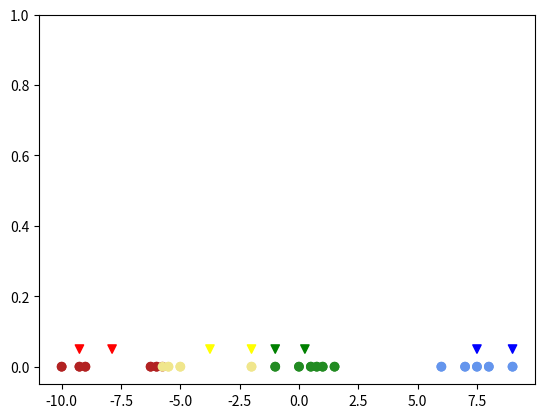

Write the Python code that produced this figure.
import numpy as np
import matplotlib.pyplot as plt
import random

COLOURS_LIST:list[str] = ["red", "yellow", "green", "blue", "orange", "purple", "cyan", "brown"]

def graph_data(input_data: list[float], centres: list[float], colours: list[str], number_of_centres: int, number_of_inputs: int) -> None:
    plt.scatter(x = input_data, y = np.zeros(number_of_inputs), c = colours)
    plt.scatter(x = centres, y = np.divide(np.ones(number_of_centres), 20),
                c = COLOURS_LIST[:number_of_centres], marker = "v")
    plt.ylim([-0.05, 1])
    plt.show()

def get_assignments(input_data: list[float], centres: list[float]) -> np.array:
    assignments: list[int] = []
    for current_input in input_data:
        best_distance: float = None
        best_centre: int = None
        for current_centre in centres:
            distance: float = abs(current_input - current_centre)
            if best_distance is None or distance < best_distance:
                best_distance = distance
                best_centre = list(centres).index(current_centre)
        assignments.append(best_centre)
    assignments = np.array(assignments)
    return assignments

def get_colours(assign: np.array, number_of_inputs: int) -> list[str]:
    colours: list[str] = []
    for current_input in range(number_of_inputs):
        if assign[current_input] == 0:
            colours.append("firebrick")
        elif assign[current_input] == 1:
            colours.append("khaki")
        elif assign[current_input] == 2:
            colours.append("forestgreen")
        elif assign[current_input] == 3:
            colours.append("cornflowerblue")
        elif assign[current_input] == 4:
            colours.append("moccasin")
        elif assign[current_input] == 5:
            colours.append("violet")
        elif assign[current_input] == 6:
            colours.append("paleturquoise")
        else:
            colours.append("chocolate")
    return colours

def update_centres(input_data: list[float], assignments: np.array) -> np.array:
    new_centres: list[int] = []
    number_of_centres: int = max(assignments) + 1
    for current_centre_index in range(number_of_centres):
        inputs_in_cluster: list[float] = [input_data[index] for index in np.nditer(np.asarray(np.equal(assignments, current_centre_index)).nonzero())]
        cluster_min, cluster_max = min(inputs_in_cluster), max(inputs_in_cluster)
        centre = (cluster_min + cluster_max) / 2
        new_centres.append(centre)
    return np.array(new_centres)


def main():
    # List of data points
    input_data: list[float] = [-10, -9.25, -9, -6.25, -6, -5.75, -5.5, -5, -2, -1, 0, 0.5, 0.75, 1, 1.5, 6, 7, 7.5, 8, 9]
    random.shuffle(input_data)
    number_of_inputs: int = len(input_data)

    number_of_centres: int = 4

    # Initialize random centres from the data points given
    centres: list[float] = np.sort(random.sample(input_data, number_of_centres))
    # Assigns the points to clusters
    assignments: list[int] = get_assignments(input_data, centres)
    # Colour the points based on their cluster
    colours: list[str] = get_colours(assignments, number_of_inputs)
    graph_data(input_data, centres, colours, number_of_centres, number_of_inputs)


    current_assignments: list[int] = None
    new_assignments: list[int] = assignments

    while current_assignments is None or not np.all(current_assignments == new_assignments):
        current_assignments = new_assignments
        centres = update_centres(input_data, current_assignments)
        new_assignment = get_assignments(input_data, centres)
        colours = get_colours(new_assignment, number_of_inputs)
        graph_data(input_data, centres, colours, number_of_centres, number_of_inputs)

if __name__ == "__main__":
    main()
